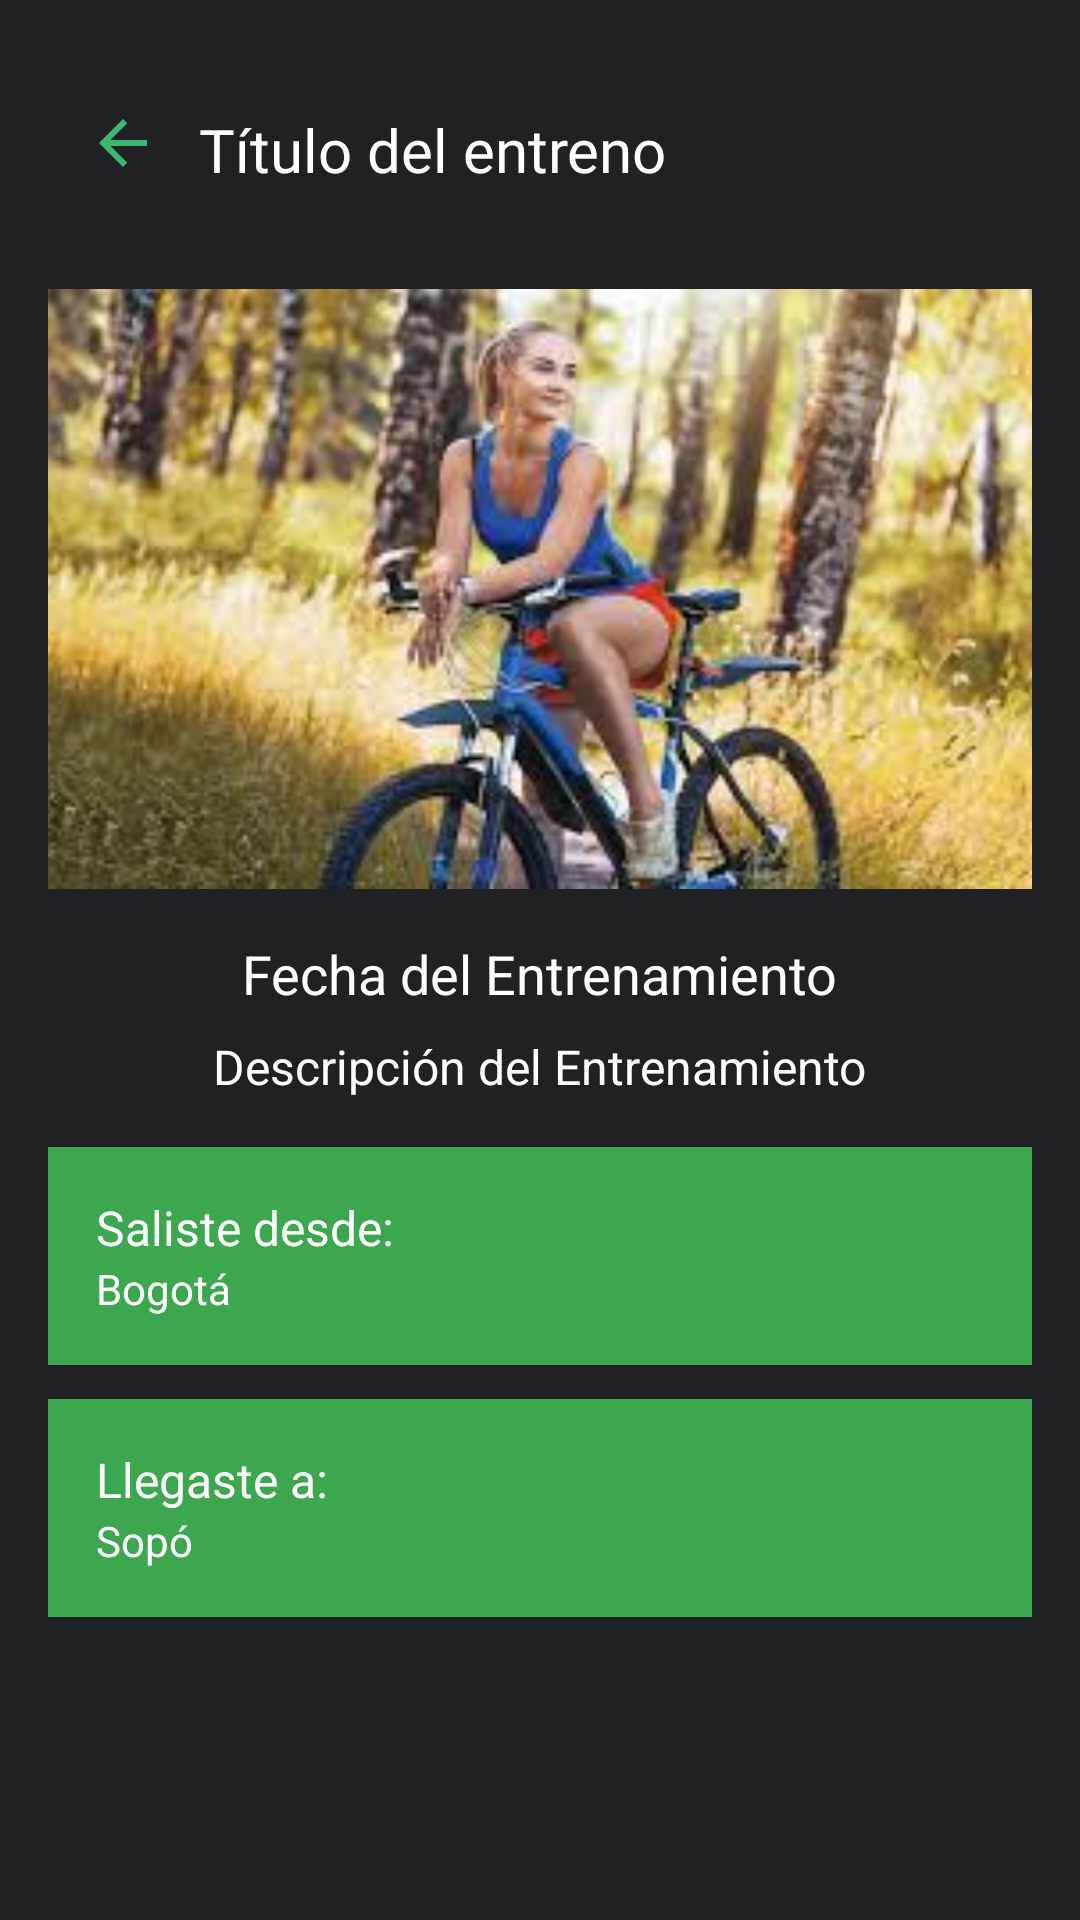

Write the Android layout XML for this screen, with the resource values it uses.
<!-- AndroidManifest.xml: application theme Theme.FitPulseProyecto -->
<!-- res/layout/activity_detalles_entreno.xml -->
<?xml version="1.0" encoding="utf-8"?>
<androidx.constraintlayout.widget.ConstraintLayout xmlns:android="http://schemas.android.com/apk/res/android"
    android:layout_width="match_parent"
    android:layout_height="match_parent"
    xmlns:app="http://schemas.android.com/apk/res-auto"
    android:orientation="vertical"
    android:padding="16dp"
    android:background="#202124">

    <ImageButton
        android:id="@+id/backButton"
        android:layout_width="50dp"
        android:layout_height="40dp"
        android:layout_marginTop="16dp"
        android:background="@null"
        android:contentDescription="Volver"
        android:src="@drawable/baseline_arrow_back_24"
        app:layout_constraintStart_toStartOf="parent"
        app:layout_constraintTop_toTopOf="parent"
        app:layout_constraintBottom_toBottomOf="@+id/titulo_entrenamiento" />

    <ImageView
        android:id="@+id/imagen_entrenamiento"
        app:layout_constraintTop_toTopOf="@id/titulo_entrenamiento"
        android:layout_marginTop="60dp"
        android:layout_width="match_parent"
        android:layout_height="200dp"
        android:src="@drawable/imagen_ver_entrenos_2"
        android:scaleType="centerCrop"/>

    
    <TextView
        android:id="@+id/titulo_entrenamiento"
        android:layout_width="0dp"
        android:layout_height="wrap_content"
        android:layout_marginTop="16dp"
        android:textColor="@color/white"
        android:fontFamily="@font/roboto_slab_semibold"
        android:textSize="20sp"
        android:text="Título del entreno"
        android:textAlignment="center"
        app:layout_constraintTop_toTopOf="parent"
        app:layout_constraintStart_toEndOf="@id/backButton"
        app:layout_constraintBottom_toBottomOf="@id/backButton" />

    
    <TextView
        android:id="@+id/fecha_entrenamiento"
        android:layout_width="wrap_content"
        android:layout_height="wrap_content"
        android:textSize="18sp"
        android:textColor="@android:color/white"
        android:layout_marginTop="16dp"
        android:text="Fecha del Entrenamiento"
        app:layout_constraintTop_toBottomOf="@id/imagen_entrenamiento"
        app:layout_constraintStart_toStartOf="parent"
        app:layout_constraintEnd_toEndOf="parent" />

    
    <TextView
        android:id="@+id/descripcion_entrenamiento"
        android:layout_width="wrap_content"
        android:layout_height="wrap_content"
        android:textSize="16sp"
        android:textColor="@android:color/white"
        android:layout_marginTop="8dp"
        android:text="Descripción del Entrenamiento"
        app:layout_constraintTop_toBottomOf="@id/fecha_entrenamiento"
        app:layout_constraintStart_toStartOf="parent"
        app:layout_constraintEnd_toEndOf="parent" />

    
    <LinearLayout
        android:layout_width="0dp"
        android:layout_height="wrap_content"
        android:orientation="vertical"
        android:padding="16dp"
        android:background="#3ca74f"
        android:layout_marginTop="16dp"
        app:layout_constraintTop_toBottomOf="@id/descripcion_entrenamiento"
        app:layout_constraintStart_toStartOf="parent"
        app:layout_constraintEnd_toEndOf="parent">

        <TextView
            android:id="@+id/saliste_desde"
            android:layout_width="wrap_content"
            android:layout_height="wrap_content"
            android:text="Saliste desde:"
            android:textColor="@android:color/white"
            android:textSize="16sp" />

        <TextView
            android:id="@+id/lugar_salida"
            android:layout_width="wrap_content"
            android:layout_height="wrap_content"
            android:text="Bogotá"
            android:textColor="@android:color/white"
            android:textSize="14sp" />
    </LinearLayout>

    
    <LinearLayout
        android:layout_width="0dp"
        android:layout_height="wrap_content"
        android:orientation="vertical"
        android:padding="16dp"
        android:background="#3ca74f"
        android:layout_marginTop="100dp"
        app:layout_constraintTop_toBottomOf="@id/descripcion_entrenamiento"
        app:layout_constraintStart_toStartOf="parent"
        app:layout_constraintEnd_toEndOf="parent">

        <TextView
            android:id="@+id/llegaste_a"
            android:layout_width="wrap_content"
            android:layout_height="wrap_content"
            android:text="Llegaste a:"
            android:textColor="@android:color/white"
            android:textSize="16sp" />

        <TextView
            android:id="@+id/lugar_llegada"
            android:layout_width="wrap_content"
            android:layout_height="wrap_content"
            android:text="Sopó"
            android:textColor="@android:color/white"
            android:textSize="14sp" />
    </LinearLayout>
</androidx.constraintlayout.widget.ConstraintLayout>
<!-- resources referenced by this layout -->
<resources>
  <color name="white">#FFFFFFFF</color>
  <!-- drawable baseline_arrow_back_24 (drawable) -->
  <vector xmlns:android="http://schemas.android.com/apk/res/android" android:autoMirrored="true" android:height="24dp" android:tint="#39B872" android:viewportHeight="24" android:viewportWidth="24" android:width="24dp">
        
      <path android:fillColor="@android:color/white" android:pathData="M20,11H7.83l5.59,-5.59L12,4l-8,8 8,8 1.41,-1.41L7.83,13H20v-2z"/>
      
  </vector>
  <!-- drawable imagen_ver_entrenos_2: jpg bitmap (drawable, 12315 bytes) -->
  <style name="Theme.FitPulseProyecto" parent="Base.Theme.FitPulseProyecto" />
  <style name="Base.Theme.FitPulseProyecto" parent="Theme.Material3.DayNight.NoActionBar">
          
          
      </style>
</resources>
